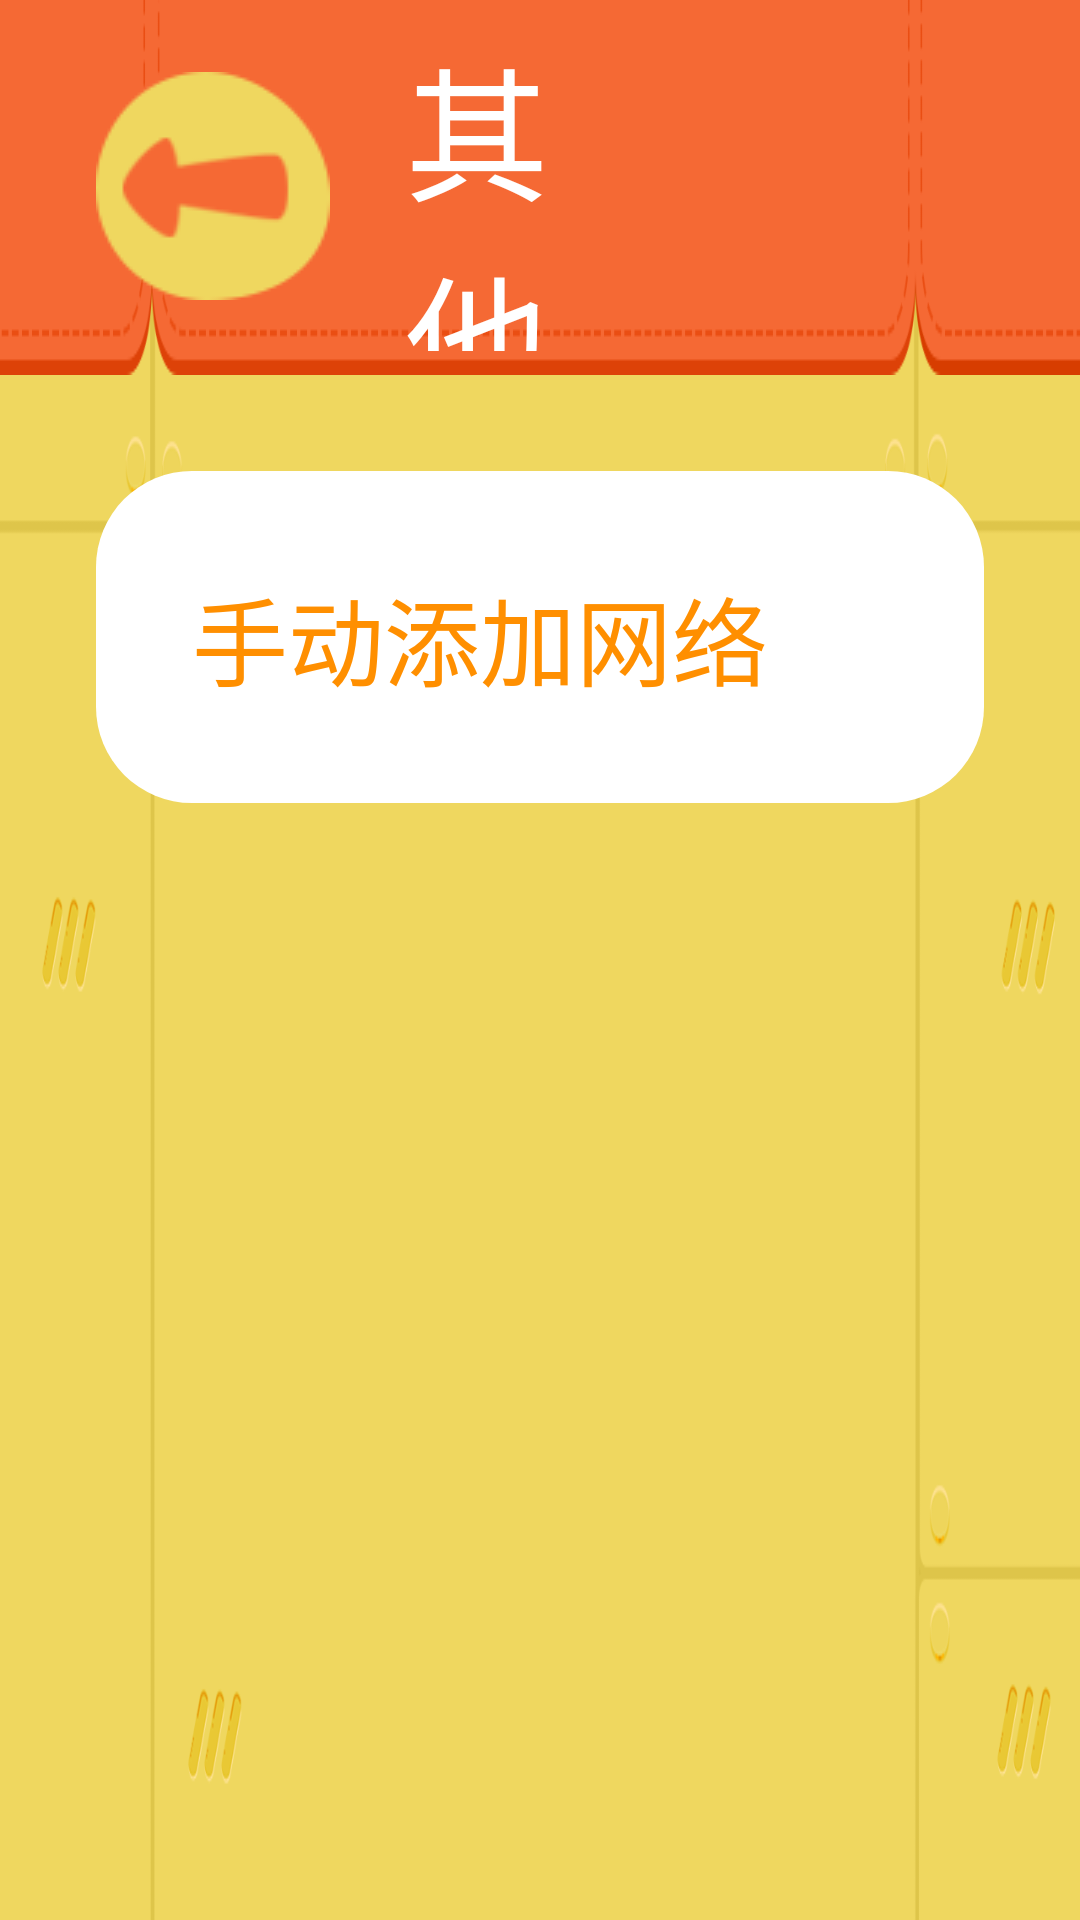

Reconstruct the res/layout file that produces this screen, plus the resources it refers to.
<!-- AndroidManifest.xml: application theme AppTheme -->
<!-- res/layout/activity_other.xml -->
<?xml version="1.0" encoding="utf-8"?>
<LinearLayout xmlns:android="http://schemas.android.com/apk/res/android"
    android:layout_width="match_parent"
    android:layout_height="match_parent"
    android:background="@drawable/bg_new"
    android:orientation="vertical">
    <LinearLayout
        android:layout_width="match_parent"
        android:layout_height="wrap_content"
        android:background="@drawable/bg_title"
        android:paddingTop="8dp"
        android:paddingBottom="8dp"
        android:paddingStart="16dp"
        android:paddingEnd="8dp"
        android:orientation="horizontal">

        <ImageView
            android:id="@+id/iv_back"
            android:layout_width="wrap_content"
            android:padding="16dp"
            android:layout_height="wrap_content"
            android:src="@drawable/guide_back_icon"
            android:text="Button" />

        <TextView
            android:id="@+id/textView"
            android:layout_width="0dp"
            android:layout_height="match_parent"
            android:layout_weight="1"
            android:gravity="center"
            android:textColor="@android:color/white"
            android:textSize="48sp"
            android:text="其他联网方式" />

        <TextView
            android:id="@+id/tv_action"
            android:layout_width="wrap_content"
            android:layout_height="match_parent"
            android:textColor="@android:color/transparent"
            android:gravity="center"
            android:textSize="32sp"
            android:padding="16dp"
            android:background="@android:color/transparent"
            android:text="更多连接" />

    </LinearLayout>
    <TextView
        android:id="@+id/tv_more"
        android:layout_width="match_parent"
        android:layout_height="wrap_content"
        android:layout_margin="32dp"
        android:background="@drawable/bg_wifi_item"
        android:gravity="start"
        android:padding="32dp"
        android:text="手动添加网络"
        android:textColor="@color/color_ff8f00"
        android:textSize="32sp" />

</LinearLayout>
<!-- resources referenced by this layout -->
<resources>
  <color name="color_ff8f00">#FF8F00</color>
  <!-- drawable bg_new: png bitmap (drawable, 31925 bytes) -->
  <!-- drawable bg_title: png bitmap (drawable, 9717 bytes) -->
  <!-- drawable bg_wifi_item (drawable) -->
  <?xml version="1.0" encoding="utf-8"?>
  <shape xmlns:android="http://schemas.android.com/apk/res/android">
      <corners android:radius="32dp"/>
      <solid android:color="@android:color/white"/>
  
  </shape>
  <!-- drawable guide_back_icon: png bitmap (drawable, 3060 bytes) -->
  <style name="AppTheme" parent="Theme.AppCompat.Light.NoActionBar">
          
          <item name="colorPrimary">@color/color_ff8f00</item>
          <item name="colorPrimaryDark">@color/color_ff8f00</item>
          <item name="colorAccent">@color/color_ff8f00</item>
      </style>
</resources>
